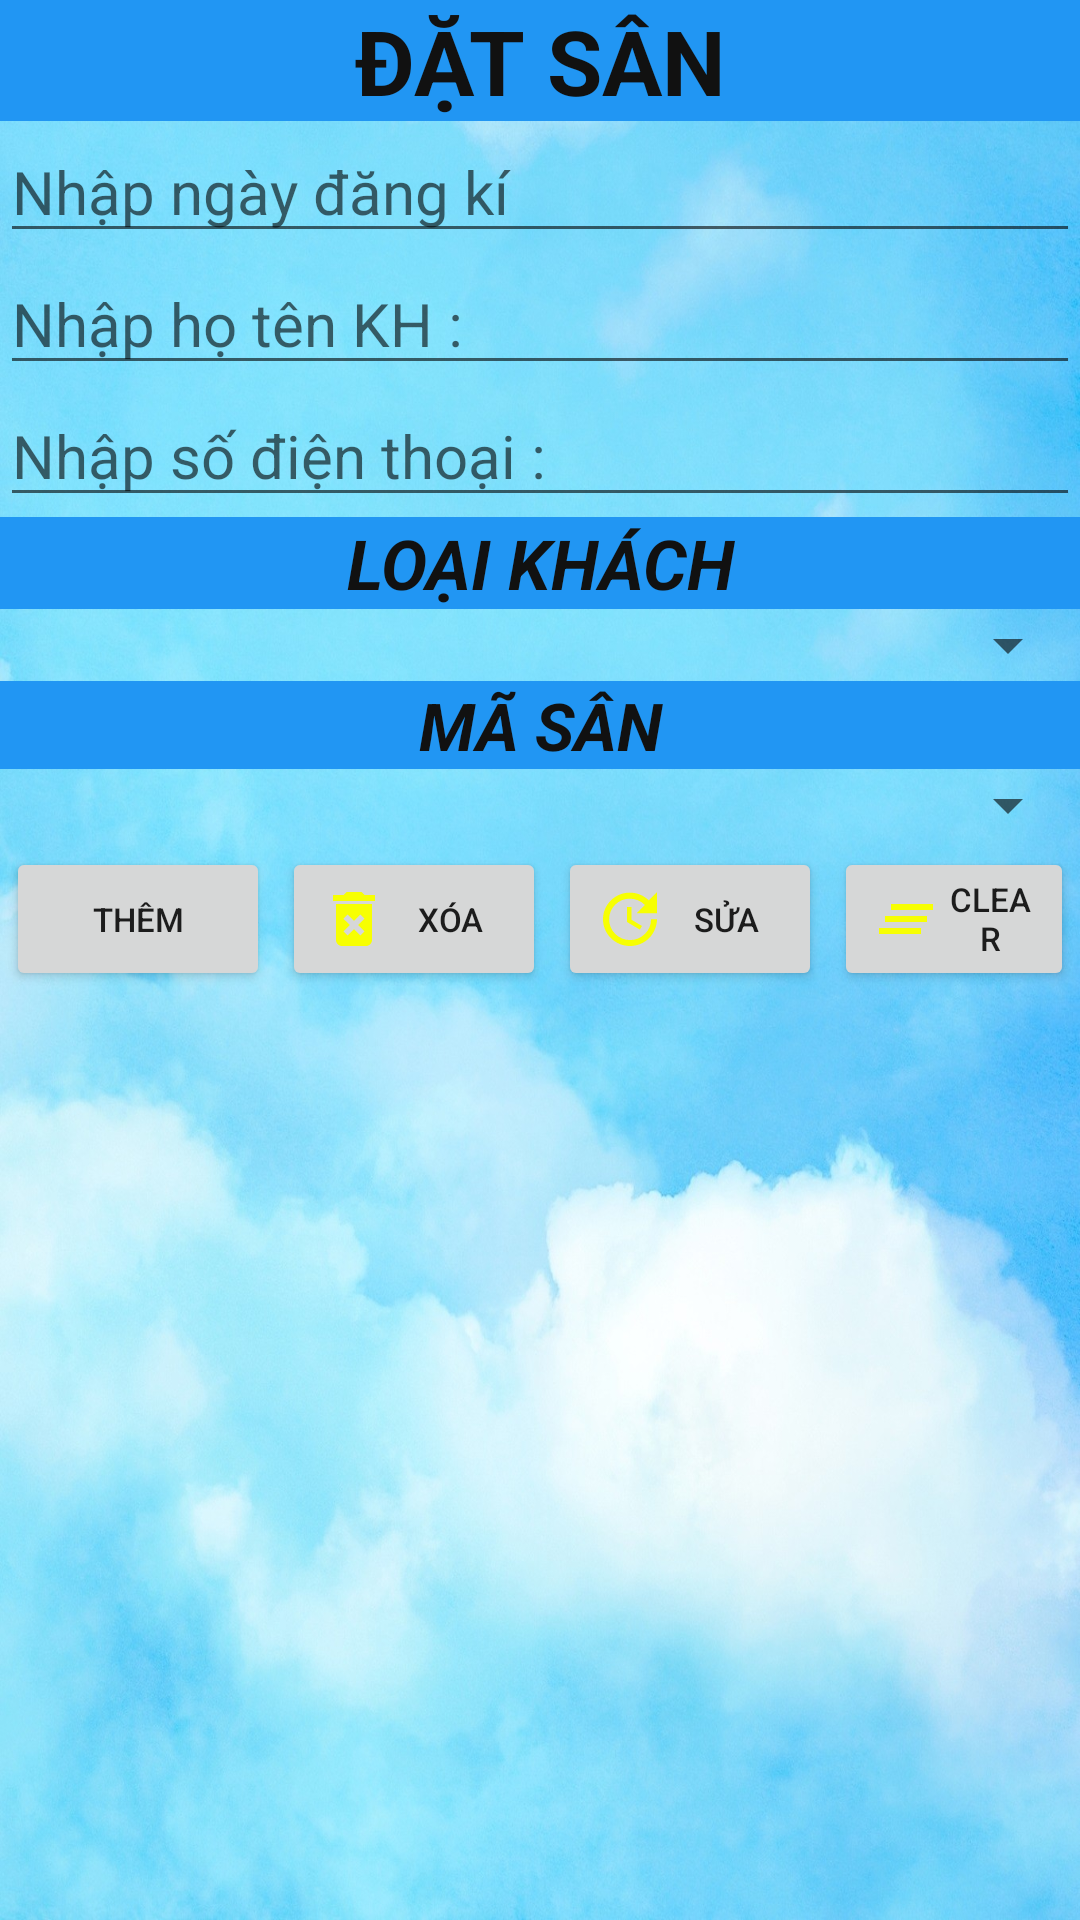

Write the Android layout XML for this screen, with the resource values it uses.
<!-- AndroidManifest.xml: application theme Theme.On_Thi_Toi_Uu -->
<!-- res/layout/activity_dat_san.xml -->
<?xml version="1.0" encoding="utf-8"?>
<LinearLayout xmlns:android="http://schemas.android.com/apk/res/android"
    xmlns:app="http://schemas.android.com/apk/res-auto"
    xmlns:tools="http://schemas.android.com/tools"
    android:layout_width="match_parent"
    android:layout_height="match_parent"
    android:orientation="vertical"
    tools:context=".DatSanActivity"
    android:background="@drawable/phu">

    <TextView
        android:layout_width="match_parent"
        android:layout_height="wrap_content"
        android:background="#2196F3"
        android:gravity="center"
        android:text="ĐẶT SÂN"
        android:textColor="#111"
        android:textSize="30sp"
        android:textStyle="bold" />

    <EditText
        android:id="@+id/edtNgayDangKy"
        android:layout_width="match_parent"
        android:layout_height="wrap_content"
        android:hint="Nhập ngày đăng kí"
        android:inputType="date"
        android:textSize="20sp"></EditText>

    <EditText
        android:id="@+id/edtHoTenKH"
        android:layout_width="match_parent"
        android:layout_height="wrap_content"
        android:hint="Nhập họ tên KH :"
        android:inputType="text"
        android:textSize="20sp"></EditText>

    <EditText
        android:id="@+id/edtSoDienThoai"
        android:layout_width="match_parent"
        android:layout_height="wrap_content"
        android:hint="Nhập số điện thoại :"
        android:inputType="number"
        android:textSize="20sp"></EditText>
    <TextView
        android:layout_width="match_parent"
        android:layout_height="wrap_content"
        android:background="#2196F3"
        android:gravity="center"
        android:text="LOẠI KHÁCH"
        android:textColor="#111"
        android:textSize="23sp"
        android:textStyle="bold|italic" />
    <Spinner
        android:id="@+id/spnLoaiKhach"
        android:layout_width="match_parent"
        android:layout_height="wrap_content"></Spinner>
    <TextView
        android:layout_width="match_parent"
        android:layout_height="wrap_content"
        android:background="#2196F3"
        android:gravity="center"
        android:text="MÃ SÂN"
        android:textColor="#111"
        android:textSize="22sp"
        android:textStyle="bold|italic" />
    <Spinner
        android:id="@+id/spnMaSan"
        android:layout_width="match_parent"
        android:layout_height="wrap_content"></Spinner>

    <LinearLayout
        android:layout_width="match_parent"
        android:layout_height="wrap_content"
        android:orientation="horizontal"
        android:gravity="center">
        <Button
            android:id="@+id/btnThem"
            android:onClick="ChucNang"
            android:layout_width="wrap_content"
            android:layout_height="wrap_content"
            android:drawableLeft="@drawable/baseline_add_24"
            android:layout_margin="2dp"
            android:textSize="11sp"
            android:text="Thêm"></Button>
        <Button
            android:id="@+id/btnXoa"
            android:onClick="ChucNang"
            android:layout_width="wrap_content"
            android:layout_height="wrap_content"
            android:drawableLeft="@drawable/baseline_delete_forever_24"
            android:layout_margin="2dp"
            android:textSize="11sp"
            android:text="XÓA"></Button>
        <Button
            android:id="@+id/btnSua"
            android:onClick="ChucNang"
            android:layout_width="wrap_content"
            android:layout_height="wrap_content"
            android:drawableLeft="@drawable/baseline_update_24"
            android:layout_margin="2dp"
            android:textSize="11sp"
            android:text="SỬA"></Button>
        <Button
            android:id="@+id/btnClearAll"
            android:onClick="ChucNang"
            android:layout_width="wrap_content"
            android:layout_height="wrap_content"
            android:drawableLeft="@drawable/baseline_clear_all_24"
            android:layout_margin="2dp"
            android:textSize="11sp"
            android:text="CLEAR"></Button>
    </LinearLayout>
    <ListView
        android:id="@+id/lvDanhSach"
        android:layout_width="match_parent"
        android:layout_height="wrap_content"></ListView>

</LinearLayout>
<!-- resources referenced by this layout -->
<resources>
  <!-- drawable baseline_clear_all_24 (drawable) -->
  <vector android:height="24dp" android:tint="#F7FF02"
      android:viewportHeight="24" android:viewportWidth="24"
      android:width="24dp" xmlns:android="http://schemas.android.com/apk/res/android">
      <path android:fillColor="@android:color/white" android:pathData="M5,13h14v-2L5,11v2zM3,17h14v-2L3,15v2zM7,7v2h14L21,7L7,7z"/>
  </vector>
  <!-- drawable baseline_delete_forever_24 (drawable) -->
  <vector android:height="24dp" android:tint="#F7FF02"
      android:viewportHeight="24" android:viewportWidth="24"
      android:width="24dp" xmlns:android="http://schemas.android.com/apk/res/android">
      <path android:fillColor="@android:color/white" android:pathData="M6,19c0,1.1 0.9,2 2,2h8c1.1,0 2,-0.9 2,-2L18,7L6,7v12zM8.46,11.88l1.41,-1.41L12,12.59l2.12,-2.12 1.41,1.41L13.41,14l2.12,2.12 -1.41,1.41L12,15.41l-2.12,2.12 -1.41,-1.41L10.59,14l-2.13,-2.12zM15.5,4l-1,-1h-5l-1,1L5,4v2h14L19,4z"/>
  </vector>
  <!-- drawable baseline_update_24 (drawable) -->
  <vector android:height="24dp" android:tint="#F7FF02"
      android:viewportHeight="24" android:viewportWidth="24"
      android:width="24dp" xmlns:android="http://schemas.android.com/apk/res/android">
      <path android:fillColor="@android:color/white" android:pathData="M21,10.12h-6.78l2.74,-2.82c-2.73,-2.7 -7.15,-2.8 -9.88,-0.1c-2.73,2.71 -2.73,7.08 0,9.79s7.15,2.71 9.88,0C18.32,15.65 19,14.08 19,12.1h2c0,1.98 -0.88,4.55 -2.64,6.29c-3.51,3.48 -9.21,3.48 -12.72,0c-3.5,-3.47 -3.53,-9.11 -0.02,-12.58s9.14,-3.47 12.65,0L21,3V10.12zM12.5,8v4.25l3.5,2.08l-0.72,1.21L11,13V8H12.5z"/>
  </vector>
  <!-- drawable phu: jpg bitmap (drawable, 286675 bytes) -->
  <style name="Theme.On_Thi_Toi_Uu" parent="Theme.MaterialComponents.DayNight.DarkActionBar">
          
          <item name="colorPrimary">@color/purple_500</item>
          <item name="colorPrimaryVariant">@color/purple_700</item>
          <item name="colorOnPrimary">@color/white</item>
          
          <item name="colorSecondary">@color/teal_200</item>
          <item name="colorSecondaryVariant">@color/teal_700</item>
          <item name="colorOnSecondary">@color/black</item>
          
          <item name="android:statusBarColor">?attr/colorPrimaryVariant</item>
          
      </style>
  <!-- not gathered from this repository: default colours our renderer supplied (Android Studio template values) -->
  <color name="purple_500">#FF6200EE</color>
  <color name="purple_700">#FF3700B3</color>
  <color name="teal_200">#FF03DAC5</color>
  <color name="teal_700">#FF018786</color>
  <color name="black">#FF000000</color>
  <color name="white">#FFFFFFFF</color>
</resources>
